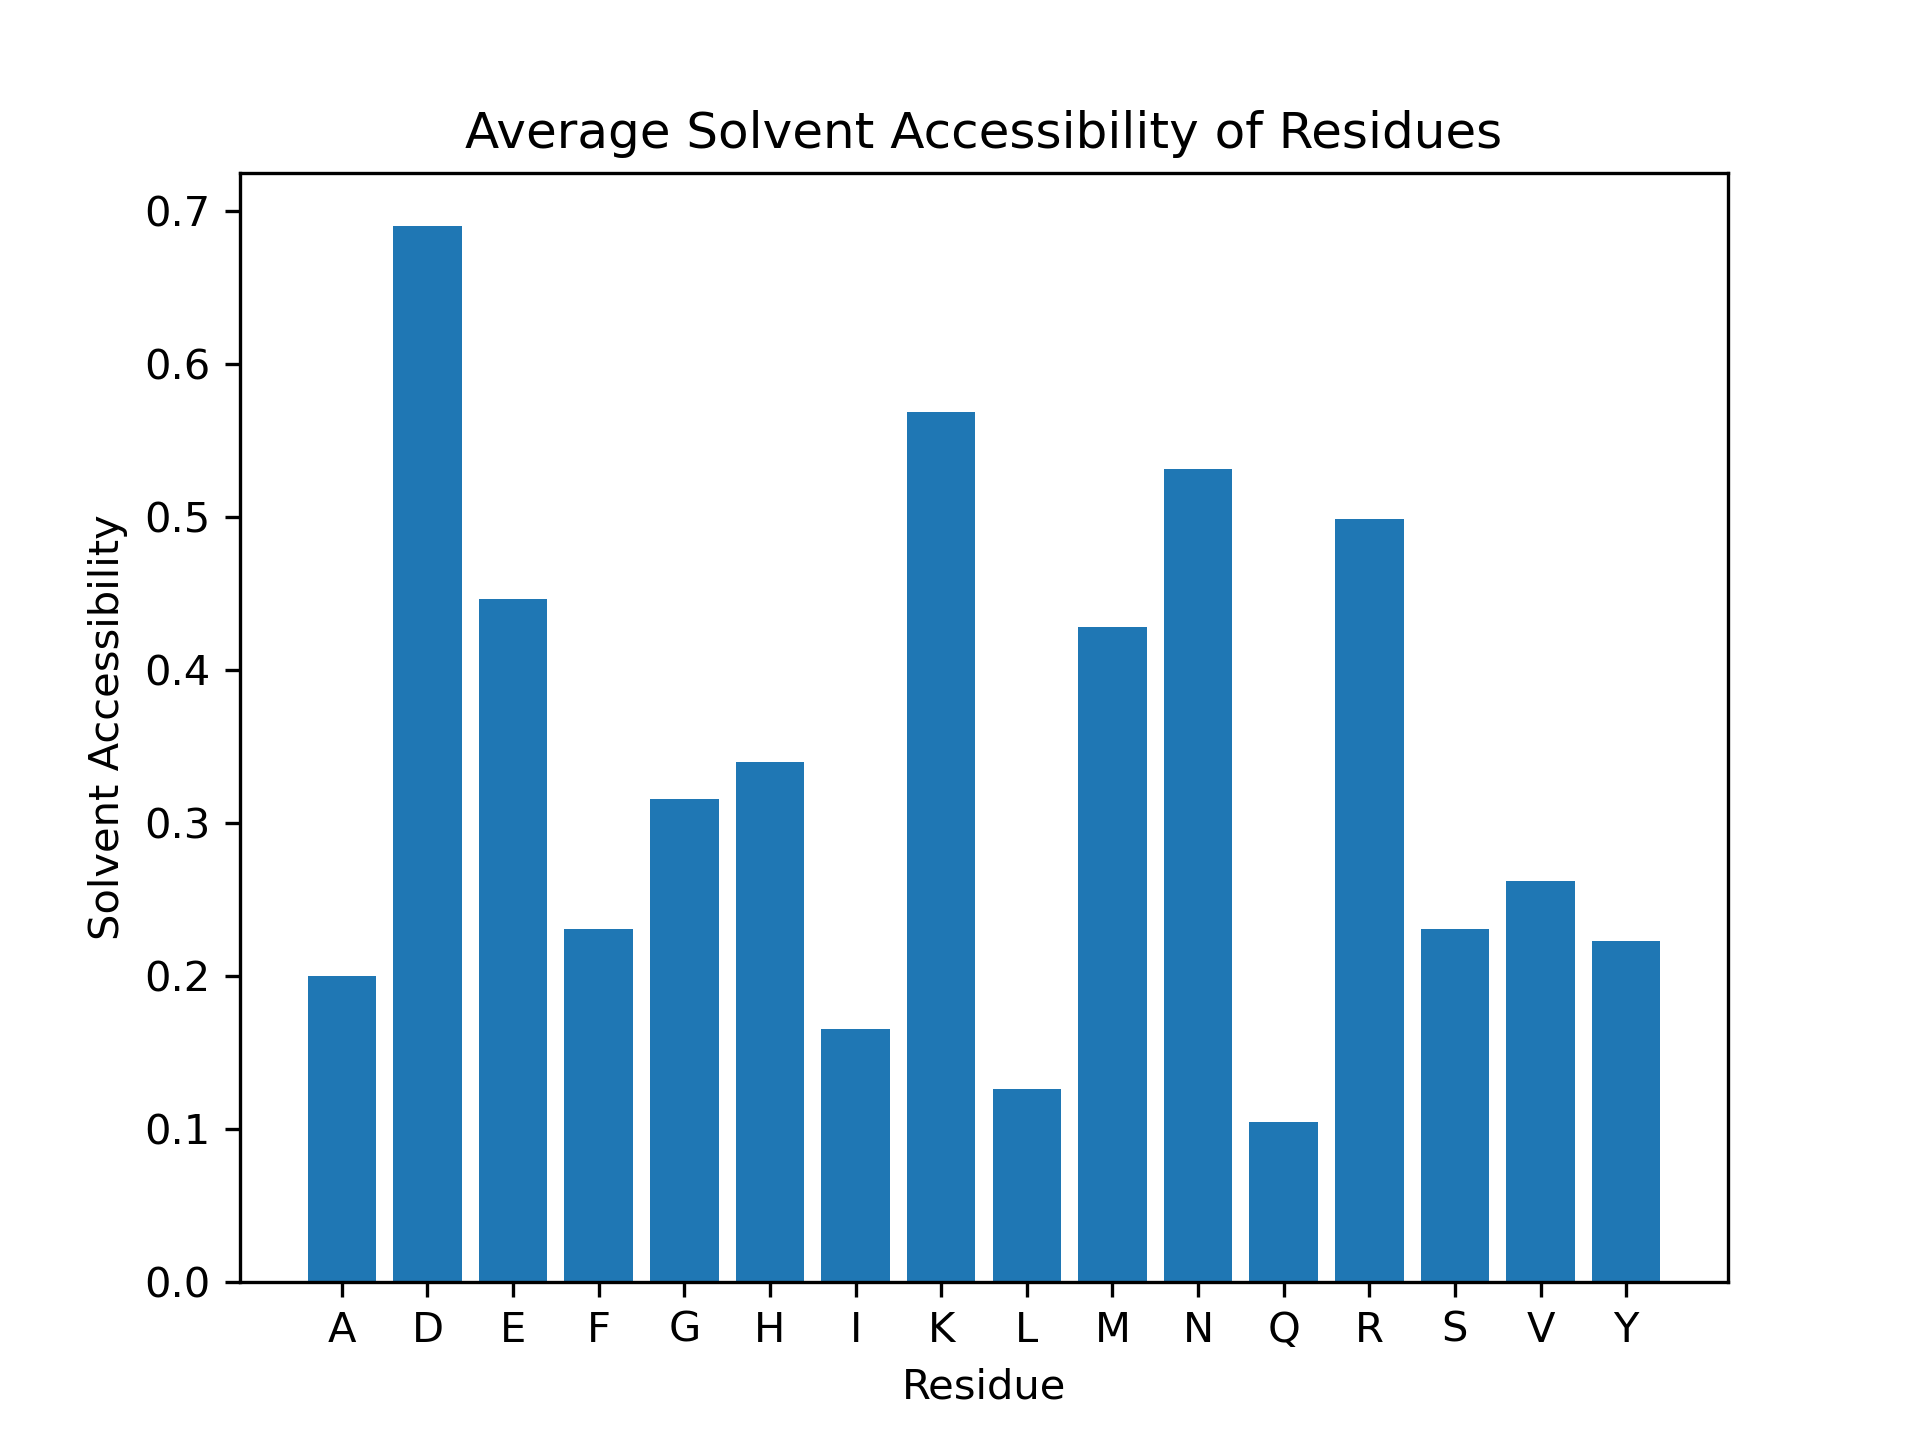

The table this chart was drawn from, first rows:
Residue, Solvent Accessibility
D1, 1.0
A2, 0.4717
E3, 1.0
F4, 0.665
R5, 0.5484
H6, 0.413
D7, 0.7362
S8, 0.6077
G9, 0.5119
Y10, 0.5766
E11, 0.6392
V12, 0.4577
H13, 0.7174
H14, 0.4239
Q15, 0.2273
K16, 0.6488
L17, 0.4573
V18, 0.507
F19, 0.1827
F20, 0.6599
A21, 0.1132
E22, 0.5567
D23, 0.7301
V24, 0.4507
G25, 0.75
S26, 0.2692
N27, 0.6624
K28, 0.8732
G29, 0.2262
A30, 0.09434
I31, 0.3491
I32, 0.1006
G33, 0.2381
L34, 0.3476
M35, 0.7074
V36, 0.831
G37, 0.3571
G38, 0.5476
V39, 0.08451
V40, 0.6549
I41, 0.1006
A42, 0.217
A43, 0.3302
A44, 0.07547
A45, 0.566
A46, 0.1132
A47, 0.5755
D48, 0.8405
A49, 0.5943
E50, 0.5722
F51, 0.2335
R52, 0.6089
H53, 0.3913
D54, 0.5337
S55, 0.1846
G56, 0.07143
Y57, 0.1802
E58, 0.4072
V59, 0.02113
H60, 0.3424
... 170 more rows
